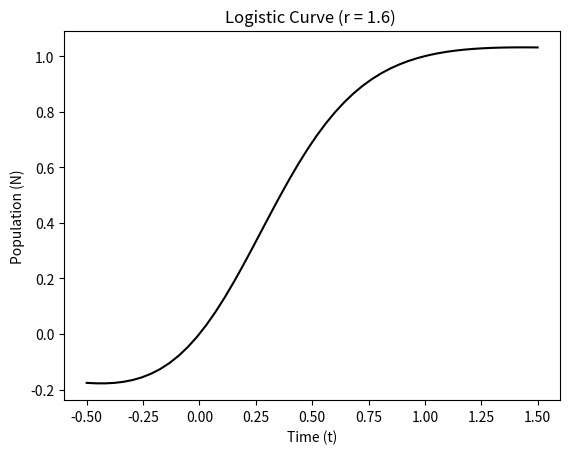

Generate this figure with matplotlib:
# This code plots a simple logistic curve for a growing population of N
# and an r value of 1.6

import numpy as np
import matplotlib.pyplot as plt


def logistic_curve(r, x):
    return 1/(1 + (np.exp(-r * x)*((1/x) - 1)))


t_start = -0.5
t_end = 1.5
t_points = 50
rr = 1.6

t = np.linspace(t_start, t_end, t_points)
plt.plot(t, logistic_curve(rr, t), color='black')

plt.title('Logistic Curve (r = 1.6) ')
plt.xlabel('Time (t)')
plt.ylabel('Population (N)')
plt.savefig('02-Logistic Curve.png')
plt.show()




